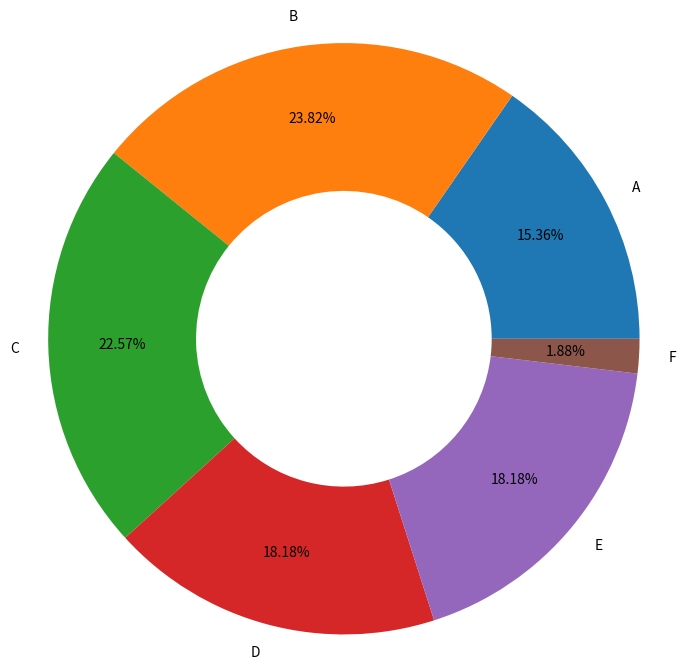

Python code for this plot:
#!/usr/bin/python3

import numpy as np
import pandas as pd
import string
import matplotlib.pyplot as plt

# figsize 图像宽高, 单位:英寸
# dpi: 分辨率
# facecolor: 背景色
# edgecolor: 边框颜色
plt.figure(figsize=(8, 8))

# 数据
data = np.random.randint(0, 100, 6)
labels = list("ABCDEF")

print("==== data ======\n", data)

# 绘饼图
# plt.pie(data, radius=1, labels=labels, autopct='%.2f%%', startangle=180)

# 绘制圆环图
# wedgeprops: 设置圆环
# pctdistance: 设置label 在圆的位置
plt.pie(data, radius=1.2, labels=labels, autopct='%.2f%%', wedgeprops={'width':0.6}, pctdistance=0.75)

# 显示出来
plt.show()

